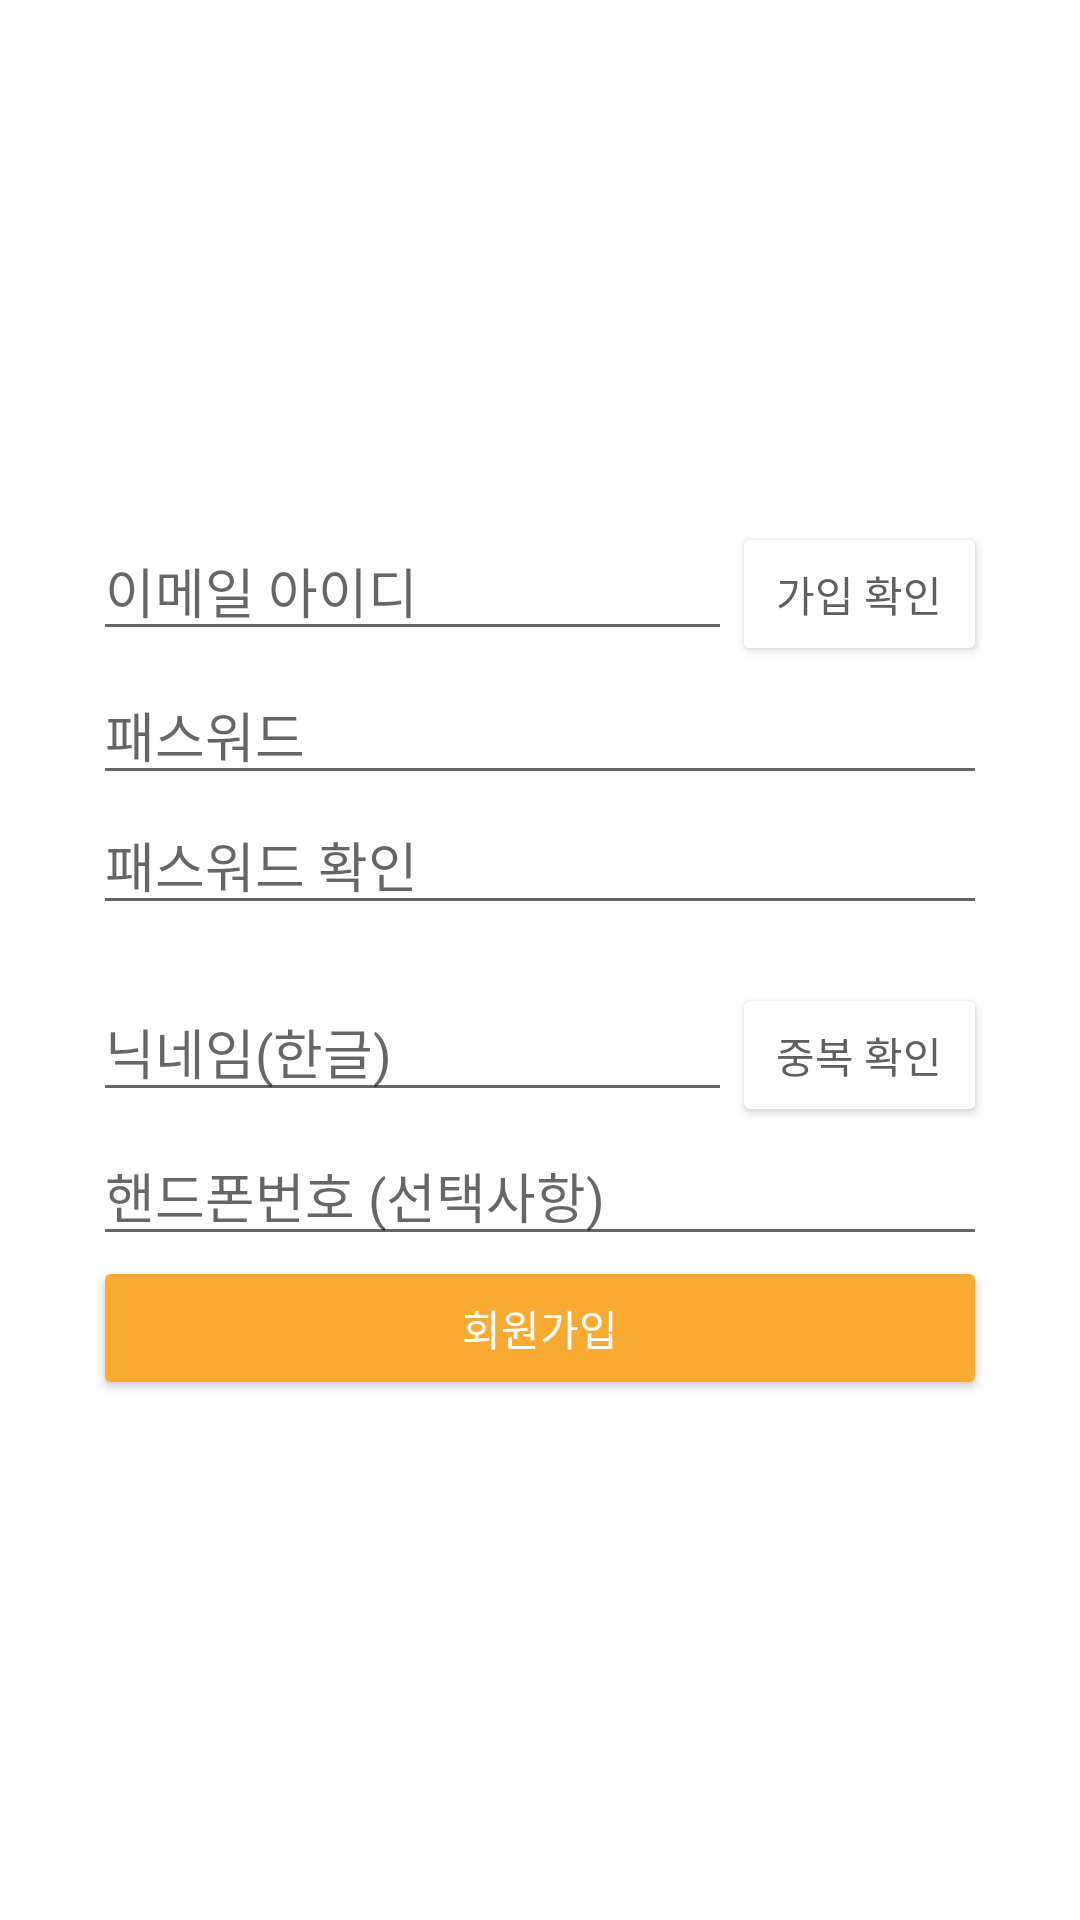

This screen was rendered from an Android layout file. Write that file and the resources it references.
<!-- AndroidManifest.xml: application theme AppTheme -->
<!-- res/layout/activity_join.xml -->
<?xml version="1.0" encoding="utf-8"?>
<android.support.constraint.ConstraintLayout xmlns:android="http://schemas.android.com/apk/res/android"
    xmlns:app="http://schemas.android.com/apk/res-auto"
    xmlns:tools="http://schemas.android.com/tools"
    android:layout_width="match_parent"
    android:layout_height="match_parent"
    tools:context=".LoginActivity">

    <LinearLayout
        android:layout_width="wrap_content"
        android:layout_height="wrap_content"
        android:layout_marginBottom="8dp"
        android:layout_marginEnd="8dp"
        android:layout_marginStart="8dp"
        android:layout_marginTop="8dp"
        android:orientation="vertical"
        app:layout_constraintBottom_toBottomOf="parent"
        app:layout_constraintEnd_toEndOf="parent"
        app:layout_constraintStart_toStartOf="parent"
        app:layout_constraintTop_toTopOf="parent">

        <LinearLayout
            android:layout_width="match_parent"
            android:layout_height="match_parent"
            android:orientation="horizontal">

            <EditText
                android:id="@+id/id_edit"
                android:layout_width="match_parent"
                android:layout_height="wrap_content"
                android:layout_weight="1"
                android:ems="10"
                android:hint="이메일 아이디"
                android:inputType="textEmailAddress"
                android:labelFor="@id/id_edit" />

            <Button
                android:id="@+id/idc_bn"
                android:layout_width="match_parent"
                android:layout_height="wrap_content"
                android:layout_weight="2.5"
                android:backgroundTint="@color/white"
                android:text="가입 확인"
                android:textColor="@color/grey" />

        </LinearLayout>

        <EditText
            android:id="@+id/pw_edit"
            android:layout_width="match_parent"
            android:layout_height="wrap_content"
            android:ems="10"
            android:hint="패스워드"
            android:inputType="textPassword" />

        <EditText
            android:id="@+id/pwc_edit"
            android:layout_width="match_parent"
            android:layout_height="wrap_content"
            android:ems="10"
            android:hint="패스워드 확인"
            android:inputType="textPassword" />

        <TextView
            android:id="@+id/pwc_alert"
            android:layout_width="match_parent"
            android:layout_height="wrap_content"
            android:ems="10"
            android:textAlignment="center" />

        <LinearLayout
            android:layout_width="match_parent"
            android:layout_height="match_parent"
            android:orientation="horizontal">

            <EditText
                android:id="@+id/nick_edit"
                android:layout_width="match_parent"
                android:layout_height="wrap_content"
                android:layout_weight="1"
                android:ems="10"
                android:hint="닉네임(한글)"
                android:inputType="text" />

            <Button
                android:id="@+id/nc_bn"
                android:layout_width="match_parent"
                android:layout_height="wrap_content"
                android:layout_weight="2.5"
                android:backgroundTint="@color/white"
                android:text="중복 확인"
                android:textColor="@color/grey" />

        </LinearLayout>

        <EditText
            android:id="@+id/pn_edit"
            android:layout_width="match_parent"
            android:layout_height="wrap_content"
            android:ems="10"
            android:hint="핸드폰번호 (선택사항)"
            android:inputType="phone" />

        <Button
            android:id="@+id/join_bn"
            android:layout_width="match_parent"
            android:layout_height="wrap_content"
            android:backgroundTint="@color/colorPrimary"
            android:textColor="#ffffff"
            android:text="회원가입" />

    </LinearLayout>
</android.support.constraint.ConstraintLayout>
<!-- resources referenced by this layout -->
<resources>
  <color name="colorPrimary">#F9aa33</color>
  <color name="grey">#5f5f5f</color>
  <color name="white">#FFFFFF</color>
</resources>
